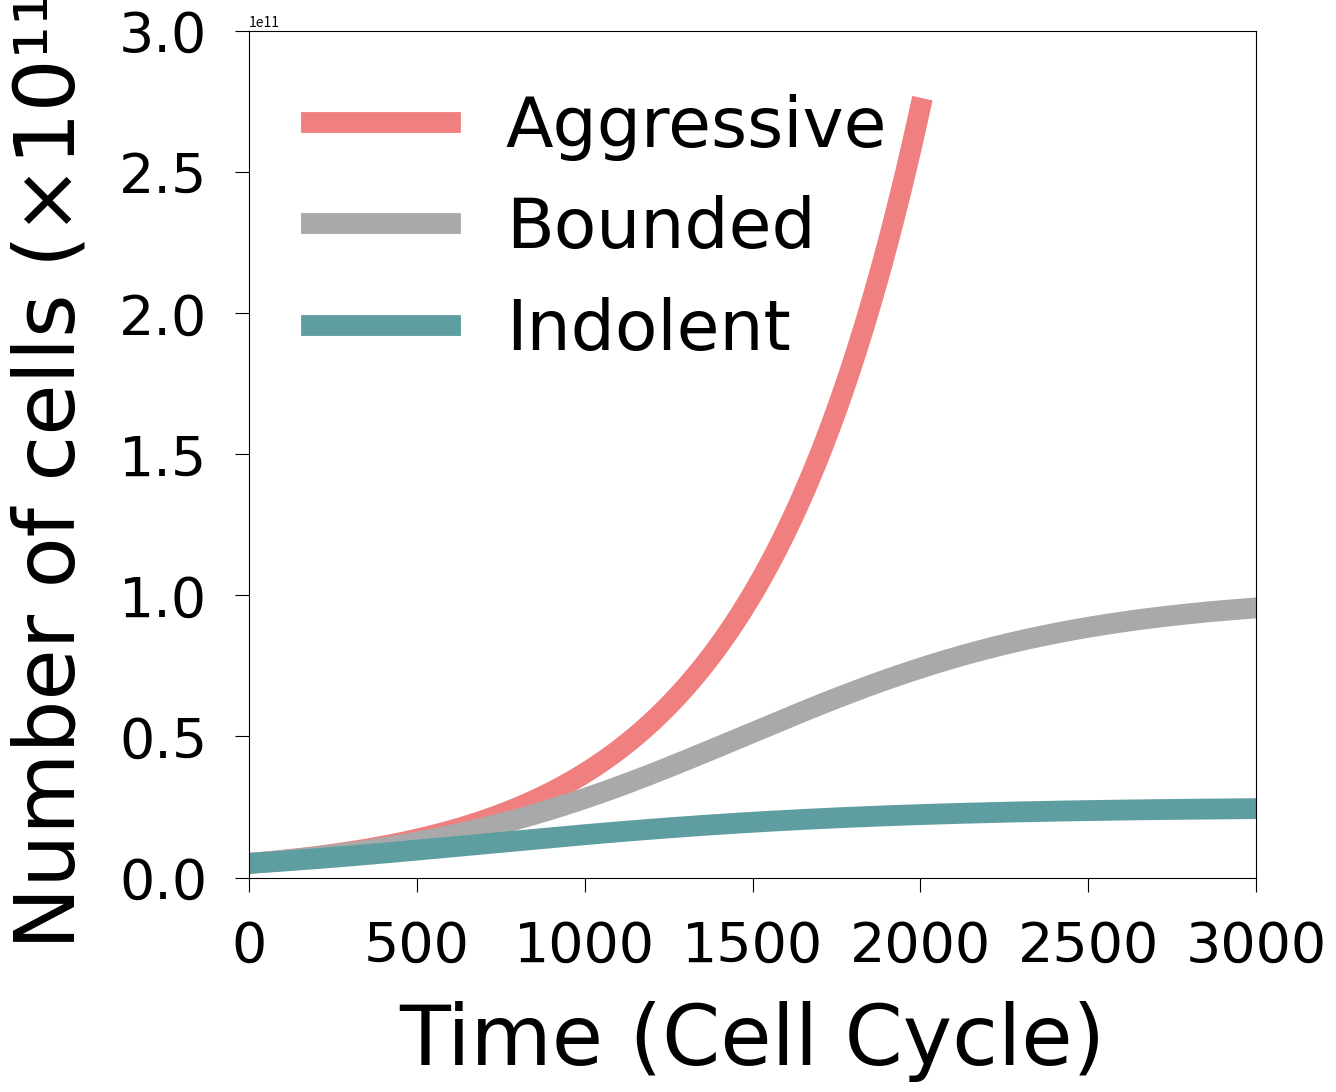

Reproduce this figure in Python. (Note: this script raises an exception after producing the figure.)
import numpy as np
from scipy.integrate import odeint
import matplotlib.pyplot as plt


def Exponential(x, t, Para):

    r,a = Para
    
    return np.array(r*x-a*x)


def Logistic(x, t, para):

    r,k,a = para
    
    return np.array(r*x*(1-x/k)-a*x)


def Hill(x, t, para):
    
    r,b,c,a = para
    
    return np.array(r*x**b/(1+c*x**b)-a*x)


def CellNumber(Cycle, model, Para, N0=5000000000):
    
    Times = np.arange(0, Cycle+1)
    CellNum = odeint(model, N0, Times, args = (Para,))
    
    return CellNum


def plot(para1, para2, para3):
    
    fig, ax = plt.subplots(figsize=(13,11))
    
    font1 = {'family':'Arial', 'weight':'normal', 'size':'60'}
    font2 = {'family':'Arial', 'weight':'normal', 'size':'50'}
    
    tE = np.arange(0, 2000, 1)
    tL = np.arange(0, 3000, 1)
    tH = np.arange(0, 3000, 1)
    
    y = odeint(Exponential, 5000000000, tE, args = (para1,))
    ax.plot(tE, y, linewidth=15, color='lightcoral', label='Aggressive')    
    y = odeint(Logistic, 5000000000, tL, args = (para2,))
    ax.plot(tL, y, linewidth=15, color='darkgray', label='Bounded')    
    y = odeint(Hill, 5000000000, tH, args = (para3,))
    ax.plot(tH, y, linewidth=15, color='cadetblue', label='Indolent')    
    
    plt.xlim([0, 3000])
    plt.ylim([0, 300000000000])
    
    ax.set_xlabel('Time (Cell Cycle)', font1, labelpad=20)
    ax.set_ylabel('Number of cells (×10¹¹)', font1, labelpad=20)
    
    plt.rcParams['xtick.direction'] = 'in'
    plt.rcParams['ytick.direction'] = 'in'
    labels = ax.get_xticklabels() + ax.get_yticklabels()
    [label.set_fontname('Arial') for label in labels]
    ax.tick_params(length=10, labelsize=40, pad=20)
    
    l = ax.legend(markerscale=10, loc='best', prop=font2, frameon=False)
    for i in l.legendHandles:
        i.set_linewidth(10)
        
    #plt.savefig('ode.tif', bbox_inches='tight')
    #plt.savefig('ode.eps', bbox_inches='tight')
    plt.show()


para1 = [0.01, 0.008]                     #exponential
para2 = [0.01, 500000000000, 0.008]       #logistic
para3 = [0.01, 1, 0.00000000001, 0.008]   #hill
plot(para1, para2, para3)

